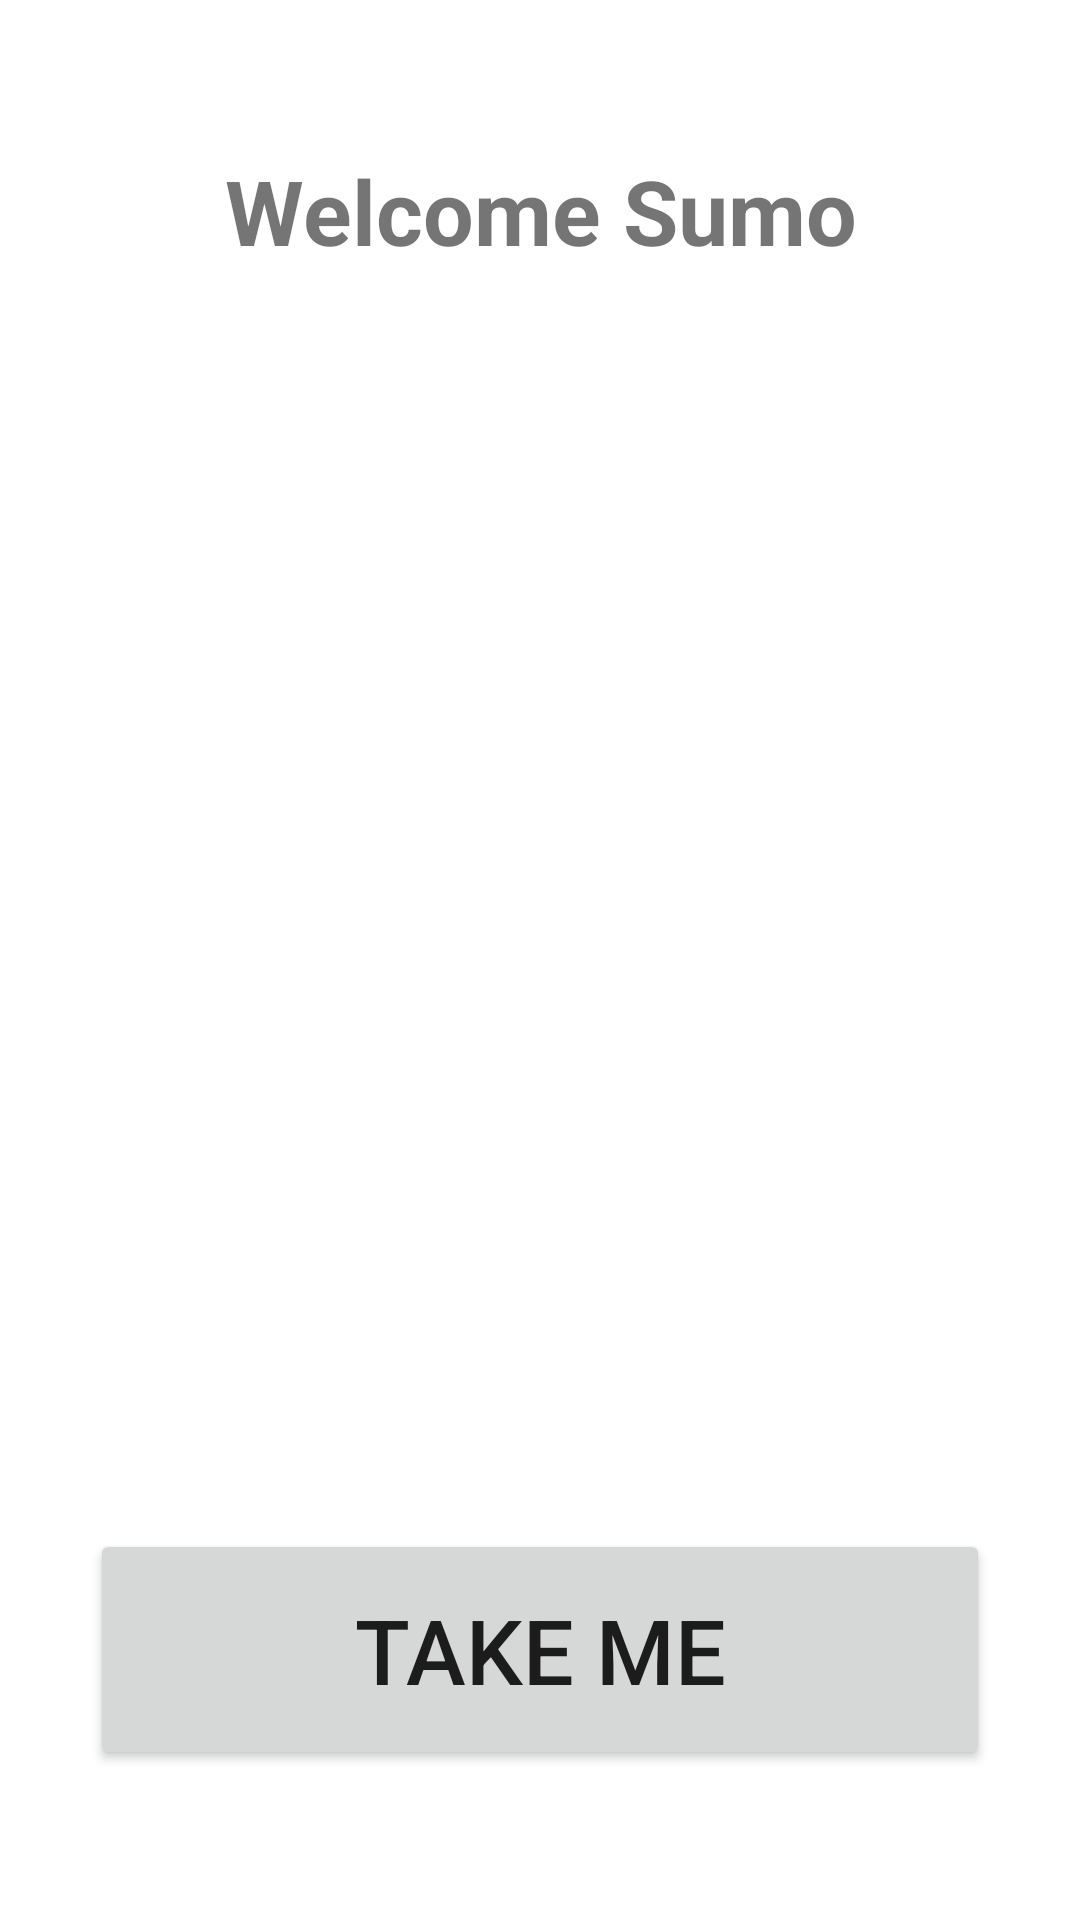

Layout XML and referenced resources for this Android screen:
<!-- AndroidManifest.xml: application theme Theme.Block_App -->
<!-- res/layout/activity_second_block.xml -->
<?xml version="1.0" encoding="utf-8"?>
<RelativeLayout xmlns:android="http://schemas.android.com/apk/res/android"
    xmlns:app="http://schemas.android.com/apk/res-auto"
    xmlns:tools="http://schemas.android.com/tools"
    android:layout_width="match_parent"
    android:layout_height="match_parent"
    android:orientation="vertical"
    tools:context=".SecondBlock">

    <TextView
        android:id="@+id/tx_view"
        android:layout_width="match_parent"
        android:layout_height="wrap_content"
        android:text="Welcome Sumo"
        android:textSize="30sp"
        android:textStyle="bold"
        android:gravity="center"
        android:layout_marginLeft="20dp"
        android:layout_marginRight="20dp"
        android:layout_marginTop="50dp"/>

    <ImageView
        android:id="@+id/img_view"
        android:layout_width="match_parent"
        android:layout_height="wrap_content"
        android:layout_above="@+id/btn_me"
        android:layout_below="@+id/tx_view"
        android:layout_marginTop="70dp"
        android:layout_marginBottom="90dp"
        android:src="@drawable/pig" />

    <Button
        android:id="@+id/btn_me"
        android:layout_width="match_parent"
        android:layout_height="wrap_content"
        android:layout_alignParentBottom="true"
        android:layout_marginLeft="30dp"
        android:layout_marginRight="30dp"
        android:layout_marginBottom="50dp"
        android:padding="20dp"
        android:text="Take Me"
        android:textSize="30sp" />

</RelativeLayout>
<!-- resources referenced by this layout -->
<resources>
  <style name="Theme.Block_App" parent="Theme.MaterialComponents.DayNight.DarkActionBar">
          
          <item name="colorPrimary">@color/purple_500</item>
          <item name="colorPrimaryVariant">@color/purple_700</item>
          <item name="colorOnPrimary">@color/white</item>
          
          <item name="colorSecondary">@color/teal_200</item>
          <item name="colorSecondaryVariant">@color/teal_700</item>
          <item name="colorOnSecondary">@color/black</item>
          
          <item name="android:statusBarColor" tools:targetApi="l">?attr/colorPrimaryVariant</item>
          
      </style>
  <!-- not gathered from this repository: default colours our renderer supplied (Android Studio template values) -->
  <color name="purple_500">#FF6200EE</color>
  <color name="purple_700">#FF3700B3</color>
  <color name="teal_200">#FF03DAC5</color>
  <color name="teal_700">#FF018786</color>
  <color name="black">#FF000000</color>
  <color name="white">#FFFFFFFF</color>
</resources>
